Run: headless pygame with SDL's dummy video driver; simulated clock (each Clock.tick advances the game by its frame time, no real sleeping); random seed 0; keys injected as events and as key.get_pressed() state; no mouse input; restart key C tapped at the start of phases 3 and 4.
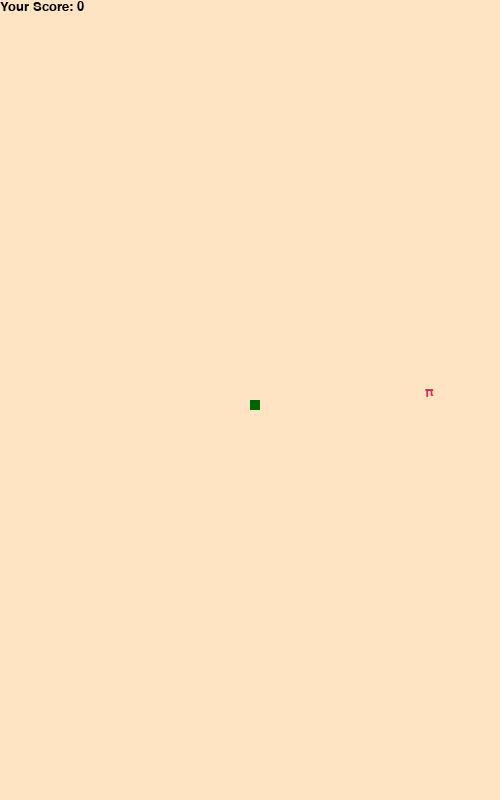
Frame 1 of 4 · flips 1–60 · no input
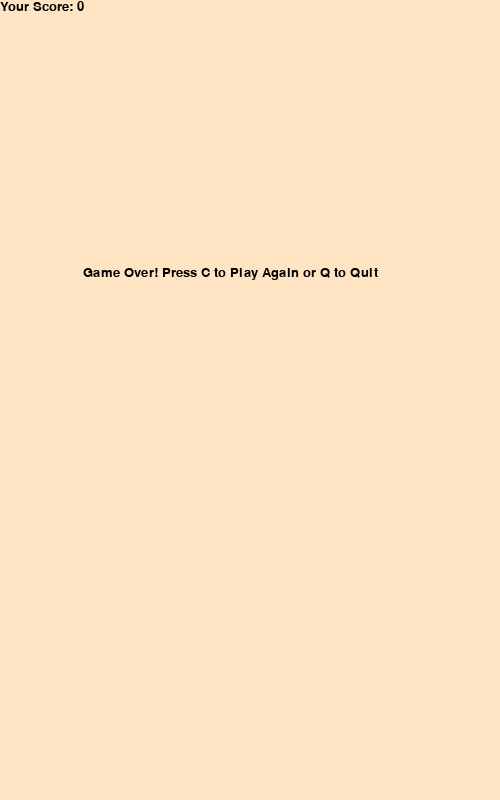
Frame 2 of 4 · flips 61–180 · tapped SPACE, RETURN · held RIGHT (→), D
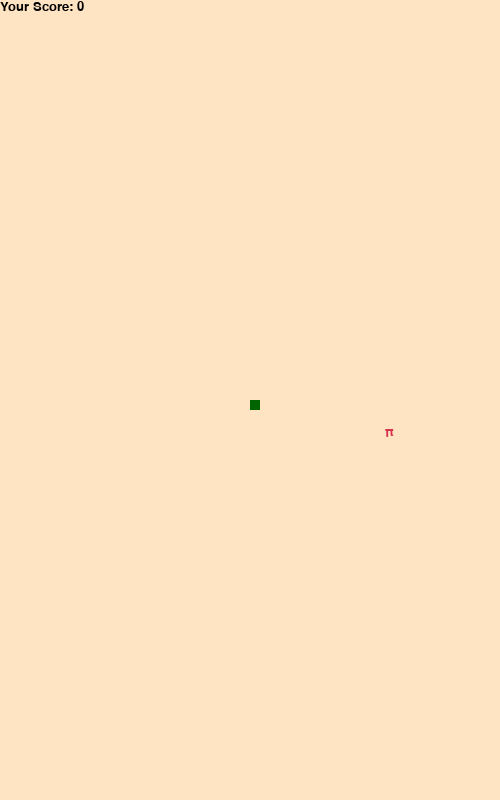
Frame 3 of 4 · flips 181–300 · tapped C · held DOWN (↓), S
Frame 4 of 4 · flips 301–420 · tapped C · held LEFT (←), A, UP (↑), W · screen same as frame 2, image omitted

The pygame program that drew these frames:

import pygame
import time
import random

pygame.init()

orange = (255,140,0)
black = (0, 0, 0)
red = (213, 50, 80)
green = (0, 100, 0)
beige = (255, 228, 196)

dis_width = 500
dis_height = 800

dis = pygame.display.set_mode((dis_width, dis_height))
pygame.display.set_caption('Πython Game by Mikołaj Lelito')

clock = pygame.time.Clock()

snake_block = 10
snake_speed = 11

font_style = pygame.font.SysFont("bradleyhand", 20)
score_font = pygame.font.SysFont("bradleyhand", 20)
title_font = pygame.font.SysFont("bradleyhand", 35)

def title_card():
    title = title_font.render("Πython Game by Mikołaj Lelito", True, orange)
    dis.blit(title, [dis_width/2 - title.get_width()/2, dis_height/4])
    subtitle = font_style.render("In this slimy game, you play as hungry python hunting for pies.", True, orange)
    dis.blit(subtitle, [dis_width/2 - subtitle.get_width()/2, dis_height/2])
    pygame.display.update()
    time.sleep(5)

def Your_score(score):
    value = score_font.render("Your Score: " + str(score), True, black)
    dis.blit(value, [0, 0])

def our_snake(snake_block, snake_list):
    for x in snake_list:
        pygame.draw.rect(dis, green, [x[0], x[1], snake_block, snake_block])

def message(msg, color):
    mesg = font_style.render(msg, True, color)
    dis.blit(mesg, [dis_width / 6, dis_height / 3])

def gameLoop():
    game_over = False
    game_close = False

    x1 = dis_width / 2
    y1 = dis_height / 2

    x1_change = 0
    y1_change = 0

    snake_List = []
    Length_of_snake = 1

    foodx = round(random.randrange(0, dis_width - snake_block) / 10.0) * 10.0
    foody = round(random.randrange(0, dis_height - snake_block) / 10.0) * 10.0

    while not game_over:

        while game_close == True:
            dis.fill(beige)
            message("Game Over! Press C to Play Again or Q to Quit", black)
            Your_score(Length_of_snake - 1)
            pygame.display.update()

            for event in pygame.event.get():
                if event.type == pygame.KEYDOWN:
                    if event.key == pygame.K_q:
                        game_over = True
                        game_close = False
                    if event.key == pygame.K_c:
                        gameLoop()

        for event in pygame.event.get():
            if event.type == pygame.QUIT:
                game_over = True
            if event.type == pygame.KEYDOWN:
                if event.key == pygame.K_LEFT:
                    x1_change = -snake_block
                    y1_change = 0
                elif event.key == pygame.K_RIGHT:
                    x1_change = snake_block
                    y1_change = 0
                elif event.key == pygame.K_UP:
                    y1_change = -snake_block
                    x1_change = 0
                elif event.key == pygame.K_DOWN:
                    y1_change = snake_block
                    x1_change = 0

        if x1 >= dis_width or x1 < 0 or y1 >= dis_height or y1 < 0:
            game_close = True
        x1 += x1_change
        y1 += y1_change
        dis.fill(beige)
        font = pygame.font.SysFont("bradleyhand", snake_block * 2)
        pi_symbol = font.render("π", True, red)
        dis.blit(pi_symbol, (foodx - snake_block / 2, foody - snake_block / 2))
        snake_Head = []
        snake_Head.append(x1)
        snake_Head.append(y1)
        snake_List.append(snake_Head)
        if len(snake_List) > Length_of_snake:
            del snake_List[0]

        for x in snake_List[:-1]:
            if x == snake_Head:
                game_close = True

        our_snake(snake_block, snake_List)
        Your_score(Length_of_snake - 1)

        pygame.display.update()

        if x1 == foodx and y1 == foody:
            foodx = round(random.randrange(0, dis_width - snake_block) / 10.0) * 10.0
            foody = round(random.randrange(0, dis_height - snake_block) / 10.0) * 10.0
            Length_of_snake += 1

        clock.tick(snake_speed)

    pygame.quit()
    quit()

title_card()
gameLoop()
